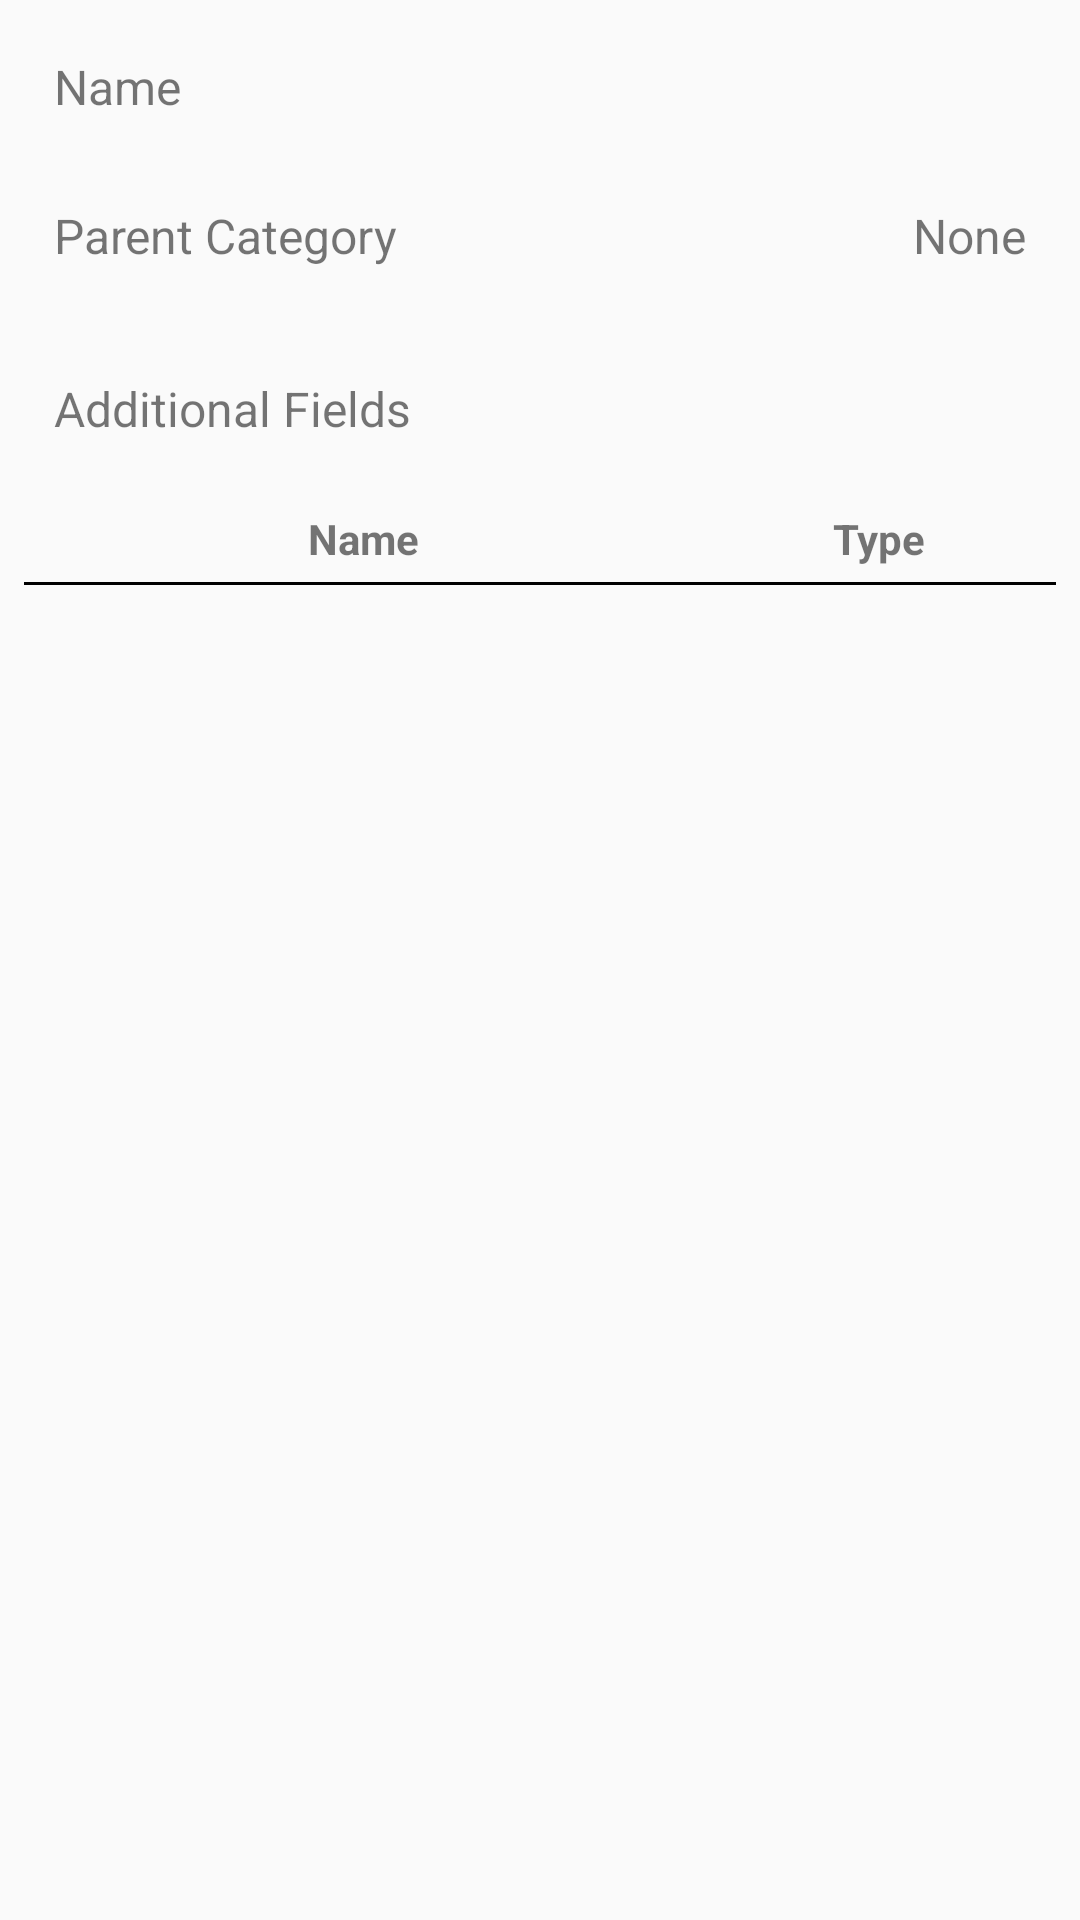

Reconstruct the res/layout file that produces this screen, plus the resources it refers to.
<!-- AndroidManifest.xml: application theme AppTheme -->
<!-- res/layout/content_category_detail.xml -->
<?xml version="1.0" encoding="utf-8"?>
<android.support.constraint.ConstraintLayout xmlns:android="http://schemas.android.com/apk/res/android"
    xmlns:app="http://schemas.android.com/apk/res-auto"
    xmlns:tools="http://schemas.android.com/tools"
    android:layout_width="match_parent"
    android:layout_height="match_parent"
    app:layout_behavior="@string/appbar_scrolling_view_behavior"
    tools:context="org.freefinder.activities.CategoryDetailActivity"
    tools:showIn="@layout/activity_category_detail">

    <android.support.constraint.ConstraintLayout
        android:layout_width="0dp"
        android:layout_height="wrap_content"
        app:layout_constraintLeft_toLeftOf="parent"
        app:layout_constraintRight_toRightOf="parent"
        app:layout_constraintTop_toTopOf="parent"
        android:id="@+id/constraintLayout">

        <TextView xmlns:android="http://schemas.android.com/apk/res/android"
            android:layout_width="0dp"
            android:layout_height="wrap_content"
            android:id="@+id/category_name_label"
            android:padding="10dp"
            android:textSize="16sp"
            android:text="@string/category_name_label"
            app:layout_constraintTop_toTopOf="parent"
            android:layout_marginTop="8dp"
            android:layout_marginLeft="8dp"
            android:layout_marginStart="8dp"
            app:layout_constraintLeft_toLeftOf="parent">
        </TextView>

        <TextView xmlns:android="http://schemas.android.com/apk/res/android"
            android:id="@+id/category_name"
            android:layout_width="wrap_content"
            android:layout_height="wrap_content"
            android:padding="10dp"
            android:textSize="16sp"
            android:layout_marginRight="8dp"
            android:layout_marginEnd="8dp"
            app:layout_constraintRight_toRightOf="parent"
            app:layout_constraintTop_toTopOf="parent"
            android:layout_marginTop="8dp">
        </TextView>

        <TextView xmlns:android="http://schemas.android.com/apk/res/android"
            android:layout_width="0dp"
            android:layout_height="wrap_content"
            android:id="@+id/parent_category_label"
            android:padding="10dp"
            android:textSize="16sp"
            android:text="@string/parent_category_label"
            android:layout_marginLeft="8dp"
            android:layout_marginStart="8dp"
            app:layout_constraintLeft_toLeftOf="parent"
            android:layout_marginTop="8dp"
            app:layout_constraintTop_toBottomOf="@+id/category_name_label">
        </TextView>

        <TextView xmlns:android="http://schemas.android.com/apk/res/android"
            android:id="@+id/parent_category"
            android:layout_width="0dp"
            android:layout_height="wrap_content"
            android:padding="10dp"
            android:textSize="16sp"
            android:text="@string/none"
            android:layout_marginRight="8dp"
            android:layout_marginEnd="8dp"
            app:layout_constraintRight_toRightOf="parent"
            android:layout_marginTop="8dp"
            app:layout_constraintTop_toBottomOf="@+id/category_name">
        </TextView>
    </android.support.constraint.ConstraintLayout>


    <TextView
        android:id="@+id/additional_fields_label"
        android:layout_width="wrap_content"
        android:layout_height="wrap_content"
        android:text="@string/additional_fields_label"
        android:padding="10dp"
        android:textSize="16sp"
        android:layout_marginLeft="8dp"
        android:layout_marginStart="8dp"
        app:layout_constraintLeft_toLeftOf="parent"
        android:layout_marginTop="16dp"
        app:layout_constraintTop_toBottomOf="@+id/constraintLayout" />

    <TableLayout xmlns:android="http://schemas.android.com/apk/res/android"
        android:id="@+id/additional_fields_table_layout"
        android:layout_width="match_parent"
        android:layout_height="wrap_content"
        android:layout_marginLeft="8dp"
        android:layout_marginRight="8dp"
        android:layout_marginStart="8dp"
        android:layout_marginEnd="8dp"
        android:layout_marginTop="8dp"
        app:layout_constraintLeft_toLeftOf="parent"
        app:layout_constraintRight_toRightOf="parent"
        app:layout_constraintTop_toBottomOf="@+id/additional_fields_label"
        app:layout_constraintHorizontal_bias="0.0">

        <TableRow>
            <TextView
                android:layout_weight="7"
                android:gravity="center"
                android:padding="5dp"
                android:text="@string/table_name_column"
                android:textStyle="bold" />

            <TextView
                android:layout_weight="3"
                android:gravity="center"
                android:padding="5dp"
                android:text="@string/table_type_column"
                android:textStyle="bold" />
        </TableRow>

        <View
            android:layout_width="match_parent"
            android:layout_height="1dp"
            android:background="#FF000000" />

    </TableLayout>

</android.support.constraint.ConstraintLayout>
<!-- res/layout/activity_category_detail.xml (included above) -->
<?xml version="1.0" encoding="utf-8"?>
<android.support.design.widget.CoordinatorLayout xmlns:android="http://schemas.android.com/apk/res/android"
    xmlns:app="http://schemas.android.com/apk/res-auto"
    xmlns:tools="http://schemas.android.com/tools"
    android:layout_width="match_parent"
    android:layout_height="match_parent"
    tools:context="org.freefinder.activities.CategoryDetailActivity">

    <android.support.design.widget.AppBarLayout
        android:layout_width="match_parent"
        android:layout_height="wrap_content"
        android:theme="@style/AppTheme.AppBarOverlay">

        <android.support.v7.widget.Toolbar
            android:id="@+id/toolbar"
            android:layout_width="match_parent"
            android:layout_height="?attr/actionBarSize"
            android:background="?attr/colorPrimary"
            app:popupTheme="@style/AppTheme.PopupOverlay" />

    </android.support.design.widget.AppBarLayout>

    <include layout="@layout/content_category_detail" />

    <android.support.design.widget.FloatingActionButton
        android:id="@+id/fab"
        android:layout_width="wrap_content"
        android:layout_height="wrap_content"
        android:layout_gravity="bottom|end"
        android:layout_margin="@dimen/fab_margin"
        app:srcCompat="@drawable/ic_mode_edit" />

</android.support.design.widget.CoordinatorLayout>
<!-- resources referenced by this layout -->
<resources>
  <string name="additional_fields_label">Additional Fields</string>
  <string name="category_name_label">Name</string>
  <string name="none">None</string>
  <string name="parent_category_label">Parent Category</string>
  <string name="table_name_column">Name</string>
  <string name="table_type_column">Type</string>
  <style name="AppTheme.AppBarOverlay" parent="ThemeOverlay.AppCompat.Dark.ActionBar" />
  <style name="AppTheme.PopupOverlay" parent="ThemeOverlay.AppCompat.Light" />
  <style name="AppTheme" parent="Theme.AppCompat.Light.DarkActionBar">
          
          <item name="colorPrimary">@color/colorPrimary</item>
          <item name="colorPrimaryDark">@color/colorPrimaryDark</item>
          <item name="colorAccent">@color/colorAccent</item>
      </style>
  <!-- not gathered from this repository: default colours our renderer supplied (Android Studio template values) -->
  <color name="colorPrimary">#FF6200EE</color>
  <color name="colorPrimaryDark">#FF3700B3</color>
  <color name="colorAccent">#FF03DAC5</color>
</resources>
